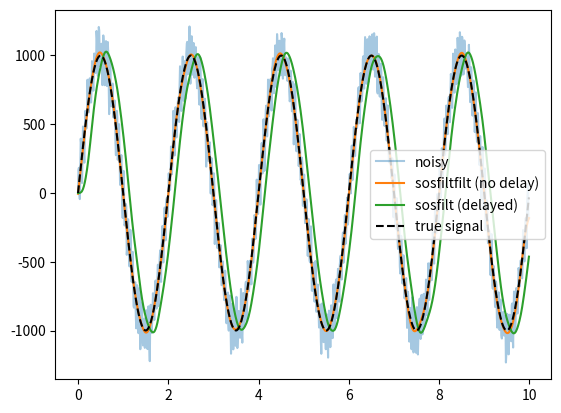
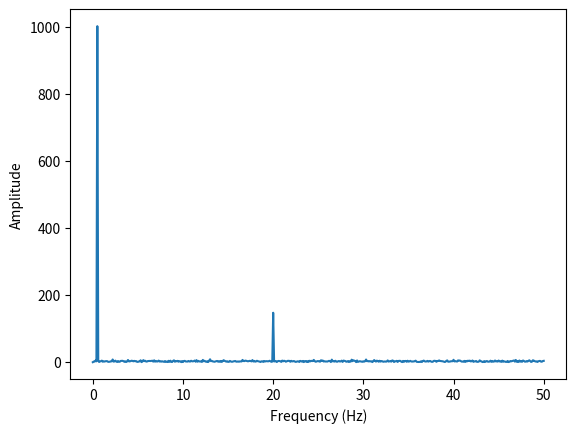

Generate these figures, in order, with matplotlib:
import numpy as np
import matplotlib.pyplot as plt
from scipy import signal

def spectrum(x, fs):
    x = x - x.mean()
    freqs = np.fft.rfftfreq(len(x), d=1/fs)
    mag = np.abs(np.fft.rfft(x)) * 2 / len(x)
    return freqs, mag

fs = 100.0
t = np.arange(0, 10, 1/fs)
clean = 999 * np.sin(2*np.pi*0.5*t)

rng = np.random.default_rng(0)
noisy = clean + 150*np.sin(2*np.pi*20*t) + rng.normal(0, 50, len(t))

sos = signal.butter(4, 3, btype="low", fs=fs, output="sos")
offline = signal.sosfiltfilt(sos, noisy)
live = signal.sosfilt(sos, noisy)

def rms_error(a, b):
    return np.sqrt(np.mean((a - b)**2))

print("noisy   error:", rms_error(noisy, clean).round(1))
print("offline error:", rms_error(offline, clean).round(1))
print("live    error:", rms_error(live, clean).round(1))

plt.plot(t, noisy, alpha=0.4, label="noisy")
plt.plot(t, offline, label="sosfiltfilt (no delay)")
plt.plot(t, live, label="sosfilt (delayed)")
plt.plot(t, clean, "k--", label="true signal")
plt.legend()
plt.show()

f, m = spectrum(noisy, fs)
top = np.argsort(m)[-2:][::-1]
print(f[top], m[top].round(0))

plt.plot(f, m)
plt.xlabel("Frequency (Hz)")
plt.ylabel("Amplitude")
plt.show()
